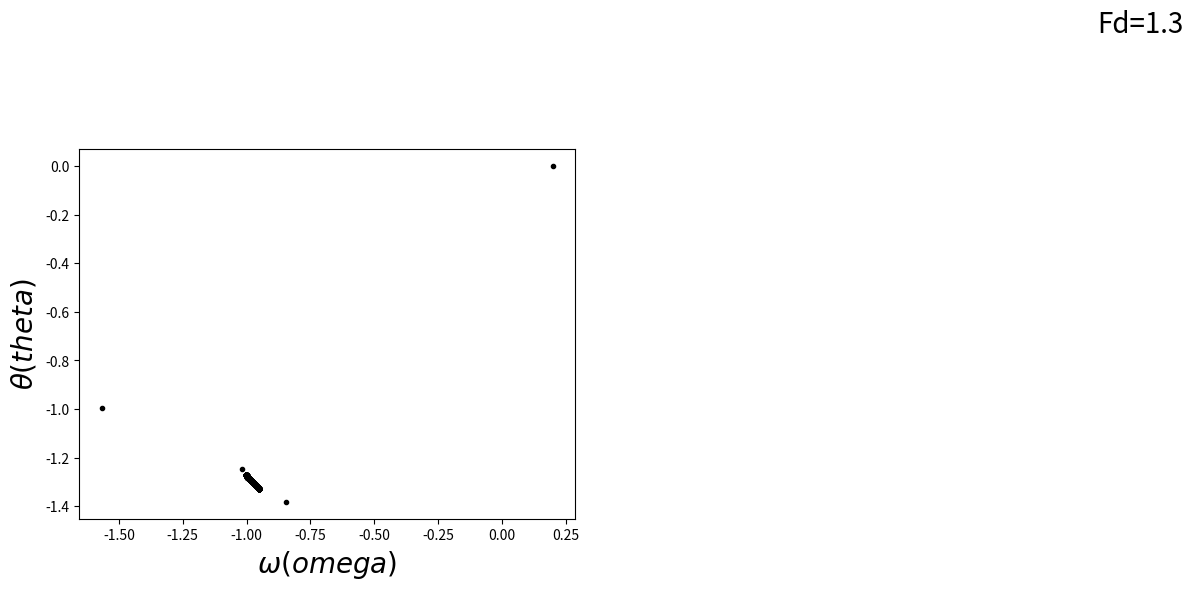

Reproduce this figure in Python.
# -- coding utf-8 --
import numpy as np
import matplotlib.pyplot as plt
import math

#parameter
g = 9.8
l = 9.8
q = 0.5
omega_d = 1.2
dt = 0.04
fd = 1.3
theta = 0.2
omega = 0
t = 0
k = 0
o_array = []
t_array = []
i=0

def reduce_theta(x):
	if x > math.pi:
		return reduce_theta(x - 2*math.pi)
	elif x < -math.pi:
		return reduce_theta(x + 2*math.pi)
	else:
		return x

while i<500000:
	if abs(t-(2*k*math.pi)/omega_d)<0.02:
		o_array.append(omega)
		t_array.append(theta)
		k += 1
	
	omega = omega + (-g/l*math.sin(theta)-q*omega + fd*math.sin(omega_d*t))*dt
	theta += omega*dt
	theta = reduce_theta(theta)
	t += dt
	i += 1
	
plt.plot(t_array,o_array,'.k')
plt.text(2.5,0.55,u'Fd=1.3',color='black',ha='center',fontsize=20)
plt.text(2.5,0.45,u'     ',color='black',ha='center',fontsize=20)
plt.title('',fontsize=28)
plt.xlabel(u'$\u03C9(omega)$',fontsize=20)
plt.ylabel(u'$\u03B8(theta)$',fontsize=20)
plt.show()


